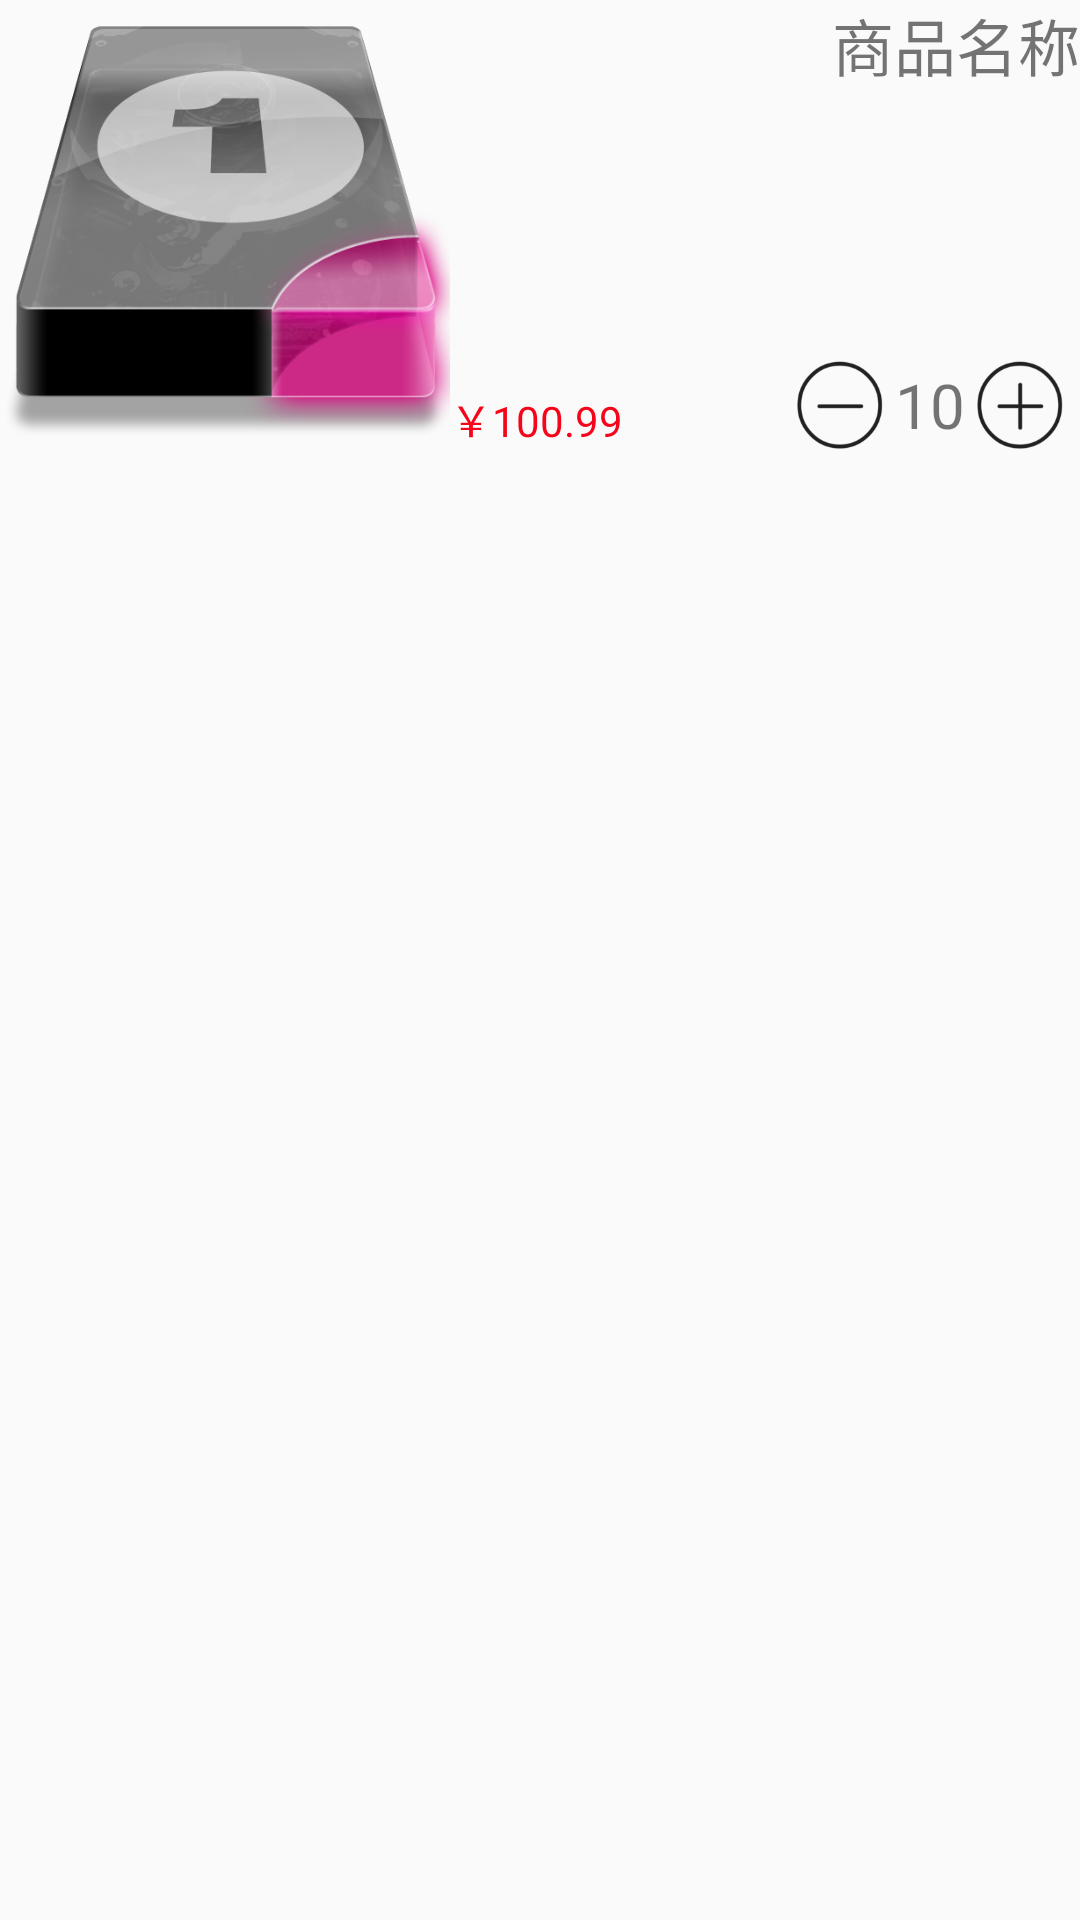

The Android layout XML behind this screen, and the referenced resources:
<!-- AndroidManifest.xml: application theme AppTheme -->
<!-- res/layout/cart_item.xml -->
<?xml version="1.0" encoding="utf-8"?>
<RelativeLayout xmlns:android="http://schemas.android.com/apk/res/android"
    android:orientation="vertical" android:layout_width="match_parent"
    android:layout_height="match_parent">
    <ImageView
        android:id="@+id/productImage"
        android:layout_alignParentLeft="true"
        android:src="@drawable/guide1"
        android:layout_width="150dp"
        android:layout_height="150dp" />
    <TextView
        android:id="@+id/product_name"
        android:layout_alignParentRight="true"
        android:layout_alignTop="@+id/productImage"
        android:text="商品名称"
        android:textSize="10pt"
        android:layout_width="wrap_content"
        android:layout_height="wrap_content" />
    <TextView
        android:text="￥100.99"
        android:textColor="@color/red"
        android:layout_alignBottom="@+id/productImage"
        android:layout_toRightOf="@+id/productImage"
        android:id="@+id/productPrice"
        android:layout_width="wrap_content"
        android:layout_height="wrap_content" />
        <LinearLayout
            android:layout_alignParentRight="true"
            android:layout_alignBottom="@+id/productImage"
            android:orientation="horizontal"
            android:layout_width="wrap_content"
            android:layout_height="30dp" >

            <Button
                android:textSize="15pt"
                android:gravity="center"
                android:background="@drawable/subtract"
                android:id="@+id/reduceNumber"
                android:layout_width="30dp"
                android:layout_height="30dp" />
            <TextView
                android:id="@+id/productNumber"
                android:textSize="@dimen/content_size"
                android:text="10"
                android:gravity="center"
                android:layout_width="30dp"
                android:layout_height="match_parent" />
            <Button
                android:layout_marginRight="@dimen/normal_space"
                android:gravity="center"
                android:textSize="15pt"
                android:background="@drawable/add"
                android:id="@+id/addNumber"
                android:layout_width="30dp"
                android:layout_height="30dp" />

        </LinearLayout>
</RelativeLayout>
<!-- resources referenced by this layout -->
<resources>
  <color name="red">#f4051a</color>
  <dimen name="content_size">10pt</dimen>
  <dimen name="normal_space">5dp</dimen>
  <!-- drawable add: png bitmap (drawable, 4735 bytes) -->
  <!-- drawable guide1: png bitmap (drawable, 96401 bytes) -->
  <!-- drawable subtract: png bitmap (drawable, 4569 bytes) -->
  <style name="AppTheme" parent="Theme.AppCompat.Light.NoActionBar">
          
          <item name="android:windowIsTranslucent">true</item>
      </style>
</resources>
